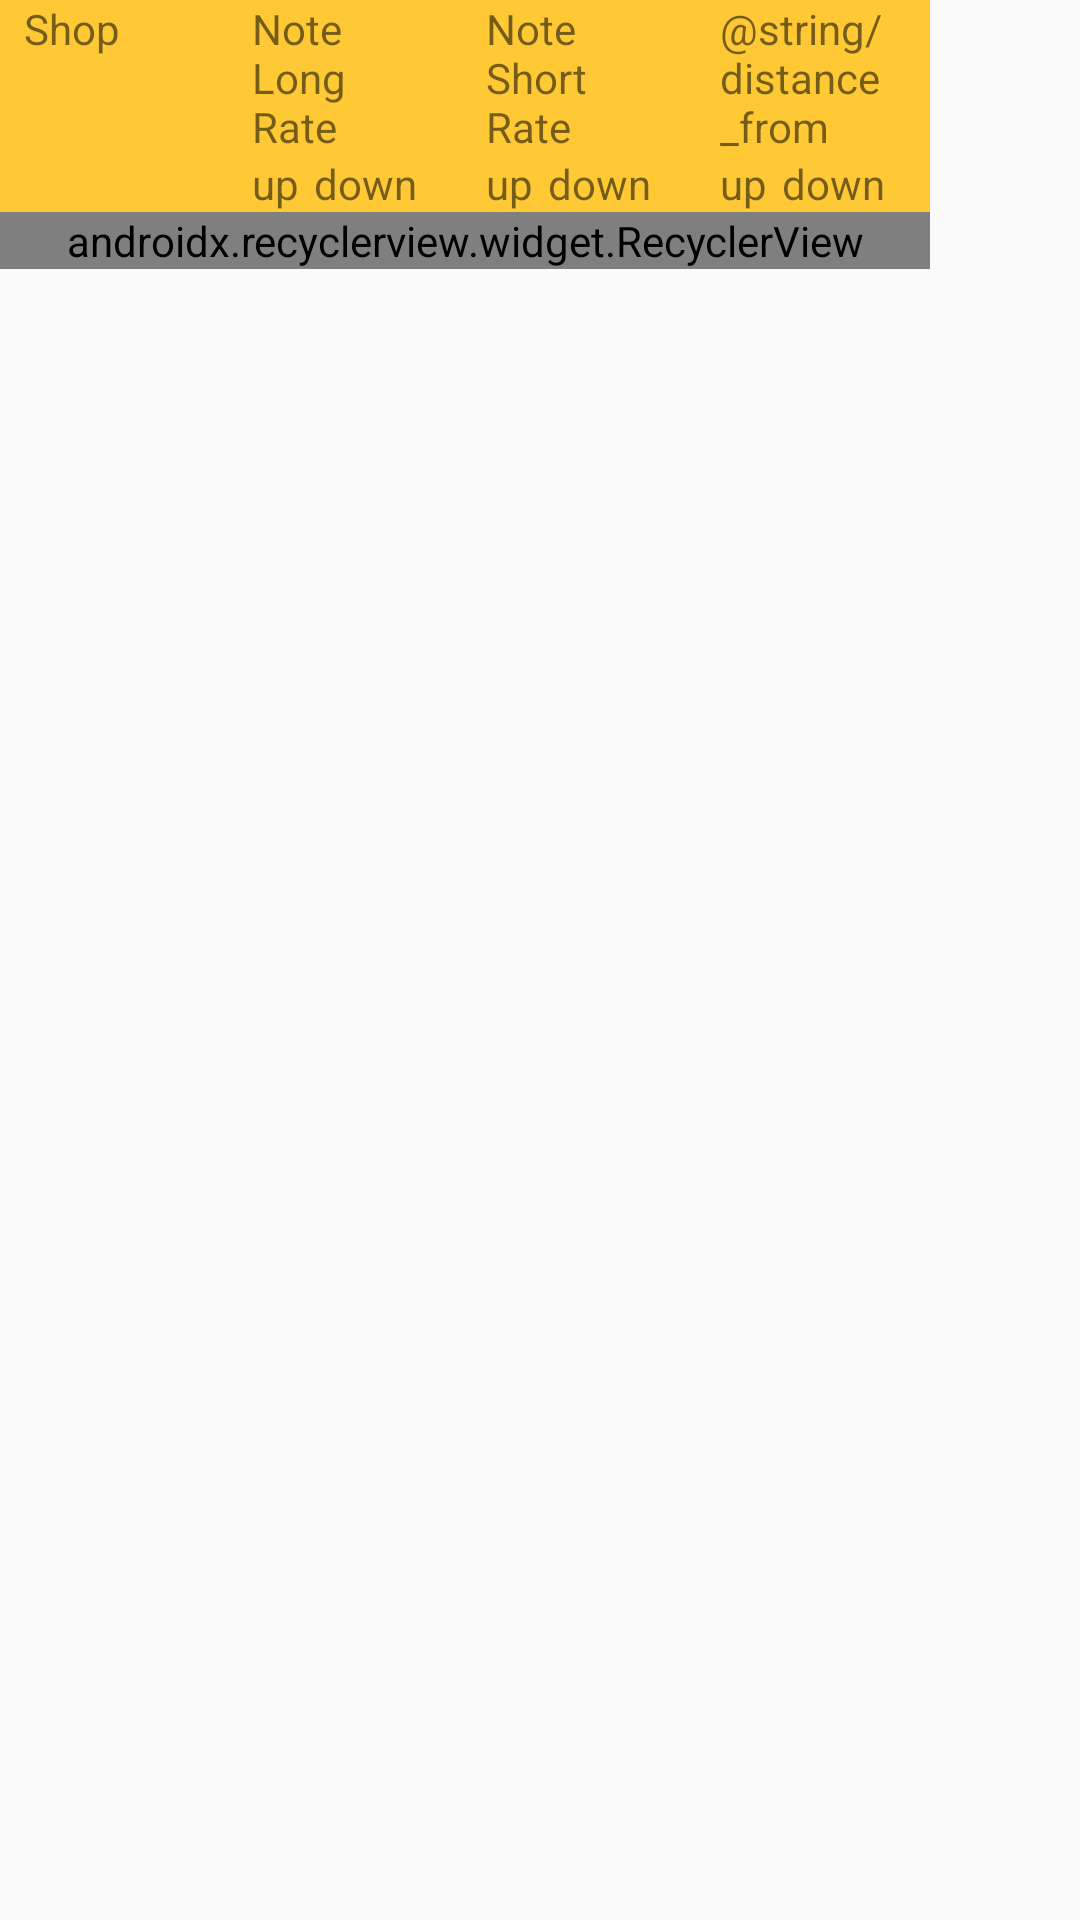

Android layout source for this screen:
<!-- AndroidManifest.xml: application theme Theme.AppCompat.Light.NoActionBar -->
<!-- res/layout/exchange_rate_list_fragment.xml -->
<?xml version="1.0" encoding="utf-8"?>
<TableLayout
        xmlns:android="http://schemas.android.com/apk/res/android"
        xmlns:tools="http://schemas.android.com/tools"
        xmlns:app="http://schemas.android.com/apk/res-auto"
        android:layout_width="match_parent"
        android:layout_height="match_parent"
        tools:context=".ExchangeRateListFragment">

    <TableRow android:layout_width="match_parent" android:layout_height="wrap_content">
        <android.support.constraint.ConstraintLayout android:layout_width="match_parent"
                                                     android:layout_height="wrap_content"
                                                     android:background="@color/header_content">

            <android.support.constraint.ConstraintLayout android:id="@+id/shop_header_layout"
                                                         android:layout_width="wrap_content"
                                                         android:layout_height="wrap_content"
                                                         android:layout_marginStart="8dp"
                                                         app:layout_constraintStart_toStartOf="parent">
                <TextView
                        android:layout_width="68dp"
                        android:layout_height="wrap_content"
                        android:id="@+id/shop_header_text_view"
                        android:text="@string/shop_header"/>
            </android.support.constraint.ConstraintLayout>

            <TableLayout android:id="@+id/note_long_rate_header_layout"
                         android:layout_width="70dp"
                         android:layout_height="wrap_content"
                         android:layout_marginStart="8dp"
                         app:layout_constraintStart_toEndOf="@id/shop_header_layout">
                <TableRow android:layout_width="match_parent" android:layout_height="wrap_content">
                    <TextView
                            android:layout_width="wrap_content"
                            android:layout_height="match_parent"
                            android:layout_span="2"
                            android:id="@+id/note_long_rate_header_text_view"
                            android:text="@string/note_long_rate_header"/>
                </TableRow>
                <TableRow android:layout_width="wrap_content" android:layout_height="wrap_content">
                    <TextView
                            android:layout_width="wrap_content"
                            android:layout_height="wrap_content"
                            android:layout_marginEnd="5dp"
                            android:text="@string/header_sort_asc"
                            android:id="@+id/note_long_rate_header_asc_text_view"/>
                    <TextView
                            android:layout_width="wrap_content"
                            android:layout_height="wrap_content"
                            android:text="@string/header_sort_desc"
                            android:id="@+id/note_long_rate_header_desc_text_view"/>
                </TableRow>
            </TableLayout>

            <TableLayout android:id="@+id/note_short_rate_header_layout"
                         android:layout_width="70dp"
                         android:layout_height="wrap_content"
                         android:layout_marginStart="8dp"
                         app:layout_constraintStart_toEndOf="@id/note_long_rate_header_layout">
                <TableRow android:layout_width="wrap_content" android:layout_height="wrap_content">
                    <TextView
                            android:layout_width="wrap_content"
                            android:layout_height="match_parent"
                            android:layout_span="2"
                            android:id="@+id/note_short_rate_header_text_view"
                            android:text="@string/note_short_rate_header"/>
                </TableRow>
                <TableRow android:layout_width="wrap_content" android:layout_height="wrap_content">
                    <TextView
                            android:layout_width="wrap_content"
                            android:layout_height="wrap_content"
                            android:layout_marginEnd="5dp"
                            android:text="@string/header_sort_asc"
                            android:id="@+id/note_short_rate_header_asc_text_view"/>
                    <TextView
                            android:layout_width="wrap_content"
                            android:layout_height="wrap_content"
                            android:text="@string/header_sort_desc"
                            android:id="@+id/note_short_rate_header_desc_text_view"/>
                </TableRow>
            </TableLayout>

            <TableLayout android:id="@+id/distance_from_layout"
                         android:layout_width="70dp"
                         android:layout_height="wrap_content"
                         android:layout_marginStart="8dp"
                         app:layout_constraintStart_toEndOf="@id/note_short_rate_header_layout">
                <TableRow android:layout_width="wrap_content" android:layout_height="wrap_content">
                    <TextView
                            android:layout_width="wrap_content"
                            android:layout_height="match_parent"
                            android:layout_span="2"
                            android:id="@+id/distance_from_text_view"
                            android:text="@string/distance_from"/>
                </TableRow>
                <TableRow android:layout_width="wrap_content" android:layout_height="wrap_content">
                    <TextView
                            android:layout_width="wrap_content"
                            android:layout_height="wrap_content"
                            android:layout_marginEnd="5dp"
                            android:text="@string/header_sort_asc"
                            android:id="@+id/distance_from_asc_text_view"/>
                    <TextView
                            android:layout_width="wrap_content"
                            android:layout_height="wrap_content"
                            android:text="@string/header_sort_desc"
                            android:id="@+id/distance_from_desc_text_view"/>
                </TableRow>
            </TableLayout>

        </android.support.constraint.ConstraintLayout>
    </TableRow>

    <TableRow android:layout_height="match_parent" android:layout_width="match_parent">
        <android.support.v7.widget.RecyclerView
                android:id="@+id/exchange_rate_list_view"
                android:layout_width="match_parent"
                android:layout_height="match_parent"
                app:layoutManager="android.support.v7.widget.LinearLayoutManager"
                app:layout_constraintBottom_toTopOf="parent"
                app:layout_constraintBottom_toBottomOf="parent"
                app:layout_constraintStart_toStartOf="parent"
                app:layout_constraintEnd_toEndOf="parent"
                app:layout_constraintTop_toTopOf="parent"/>
    </TableRow>
</TableLayout>
<!-- resources referenced by this layout -->
<resources>
  <color name="header_content">#ffc936</color>
  <string name="header_sort_asc">up</string>
  <string name="header_sort_desc">down</string>
  <string name="note_long_rate_header">Note Long Rate</string>
  <string name="note_short_rate_header">Note Short Rate</string>
  <string name="shop_header">Shop</string>
</resources>
